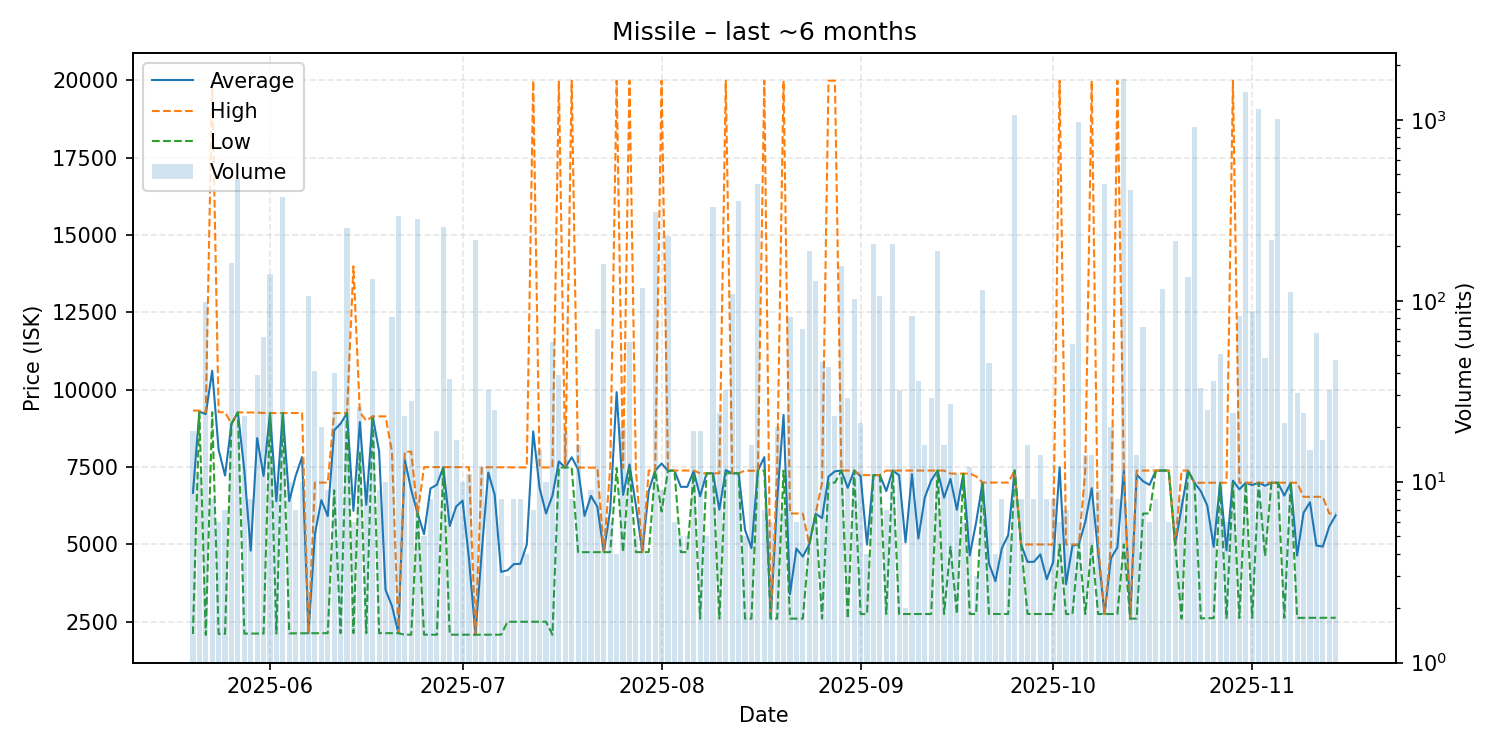

Values plotted in this chart, from the file beside it:
date, average, highest, lowest, order_count, volume
2025-05-20, 6667, 9328, 2105, 19, 19
2025-05-21, 9293, 9326, 9275, 7, 11
2025-05-22, 9214, 9274, 2077, 6, 98
2025-05-23, 10614, 19990, 9274, 7, 8
2025-05-24, 8065, 9274, 2108, 6, 6
2025-05-25, 7227, 9273, 2110, 7, 7
2025-05-26, 8900, 8900, 8900, 10, 161
2025-05-27, 9268, 9268, 9268, 19, 468
2025-05-28, 7401, 9265, 2118, 14, 23
2025-05-29, 4799, 9265, 2120, 6, 8
2025-05-30, 8437, 9264, 2120, 18, 39
2025-05-31, 7215, 9249, 2120, 25, 63
2025-06-01, 9246, 9246, 9246, 20, 141
2025-06-02, 6397, 9248, 2122, 10, 10
2025-06-03, 9250, 9250, 9250, 17, 375
2025-06-04, 6400, 9249, 2126, 8, 10
2025-06-05, 7214, 9249, 2128, 6, 7
2025-06-06, 7825, 9249, 2130, 10, 10
2025-06-07, 2130, 2130, 2129, 18, 106
2025-06-08, 5337, 7000, 2130, 15, 41
2025-06-09, 6432, 7000, 2132, 16, 20
2025-06-10, 5918, 7000, 2132, 9, 9
2025-06-11, 8689, 9248, 6750, 10, 40
2025-06-12, 8906, 9245, 2133, 10, 21
2025-06-13, 9245, 9245, 9245, 12, 252
2025-06-14, 6085, 13990, 2133, 6, 6
2025-06-15, 8958, 9270, 8000, 17, 26
2025-06-16, 6282, 9000, 2132, 7, 10
2025-06-17, 9140, 9140, 9140, 14, 132
2025-06-18, 8008, 9140, 2132, 8, 9
2025-06-19, 3534, 9140, 2132, 7, 10
2025-06-20, 3013, 8000, 2132, 8, 81
2025-06-21, 2132, 2132, 2132, 16, 295
2025-06-22, 7742, 8000, 2082, 10, 23
2025-06-23, 6766, 7998, 2082, 12, 28
2025-06-24, 6000, 6000, 6000, 18, 284
2025-06-25, 5333, 7500, 2083, 5, 5
2025-06-26, 6810, 7500, 2083, 8, 8
2025-06-27, 6929, 7499, 2083, 11, 19
2025-06-28, 7499, 7499, 7499, 6, 254
2025-06-29, 5596, 7499, 2083, 7, 37
2025-06-30, 6224, 7498, 2083, 13, 17
2025-07-01, 6415, 7498, 2083, 4, 10
2025-07-02, 4544, 7498, 2083, 10, 11
2025-07-03, 2083, 2083, 2083, 4, 217
2025-07-04, 4789, 7495, 2083, 12, 12
2025-07-05, 7326, 7495, 2083, 7, 32
2025-07-06, 6609, 7495, 2083, 14, 25
2025-07-07, 4112, 7494, 2083, 7, 8
2025-07-08, 4165, 7494, 2500, 3, 3
2025-07-09, 4366, 7490, 2500, 7, 8
2025-07-10, 4372, 7490, 2500, 6, 8
2025-07-11, 4995, 7490, 2500, 3, 4
2025-07-12, 8653, 19990, 2501, 7, 7
2025-07-13, 6824, 7489, 2500, 6, 15
2025-07-14, 6002, 7488, 2502, 8, 10
2025-07-15, 6581, 7488, 2082, 16, 59
2025-07-16, 7683, 19990, 7488, 6, 39
2025-07-17, 7485, 7488, 7485, 5, 19
2025-07-18, 7816, 19990, 7485, 7, 8
... 119 more rows
